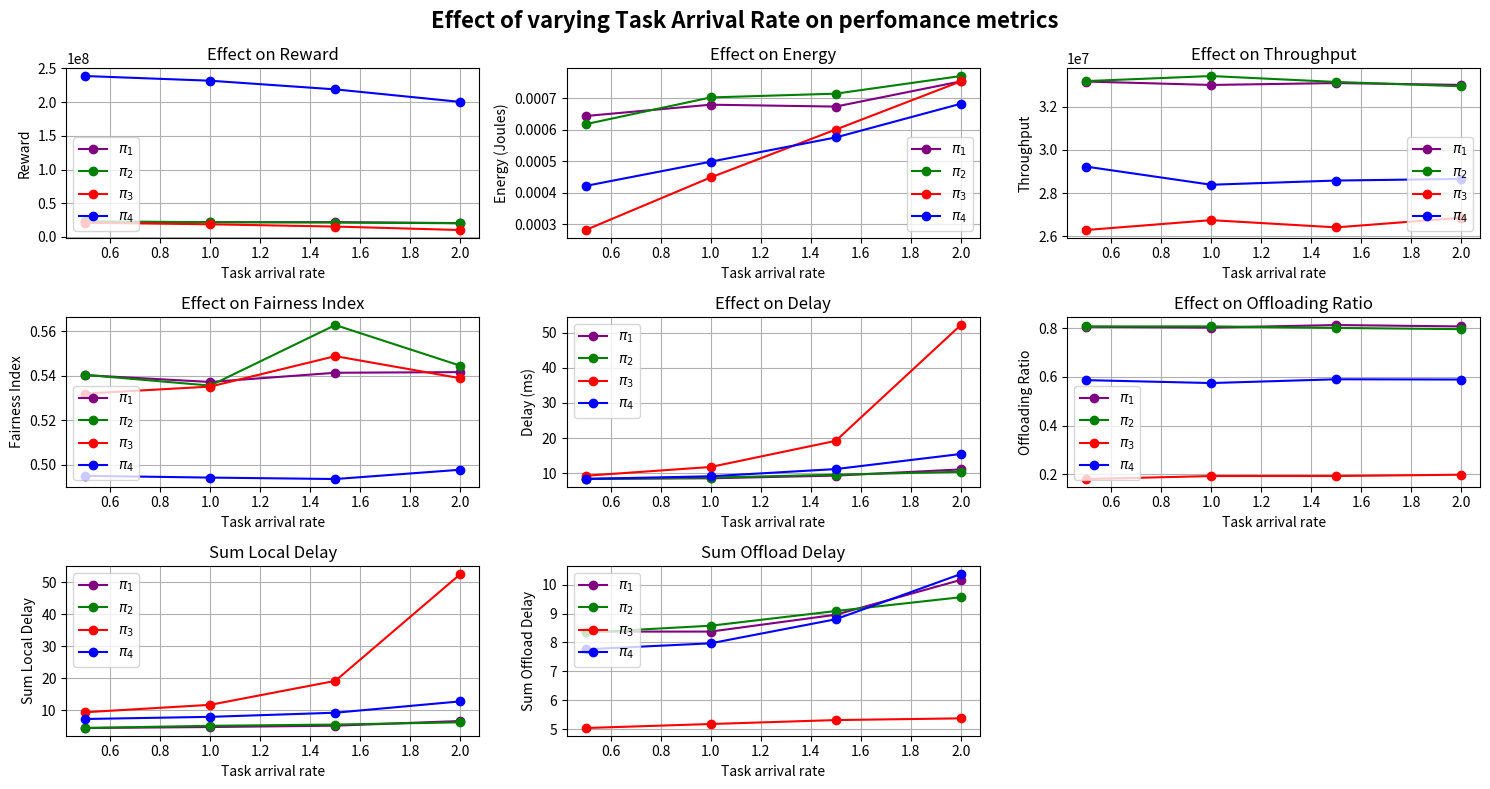
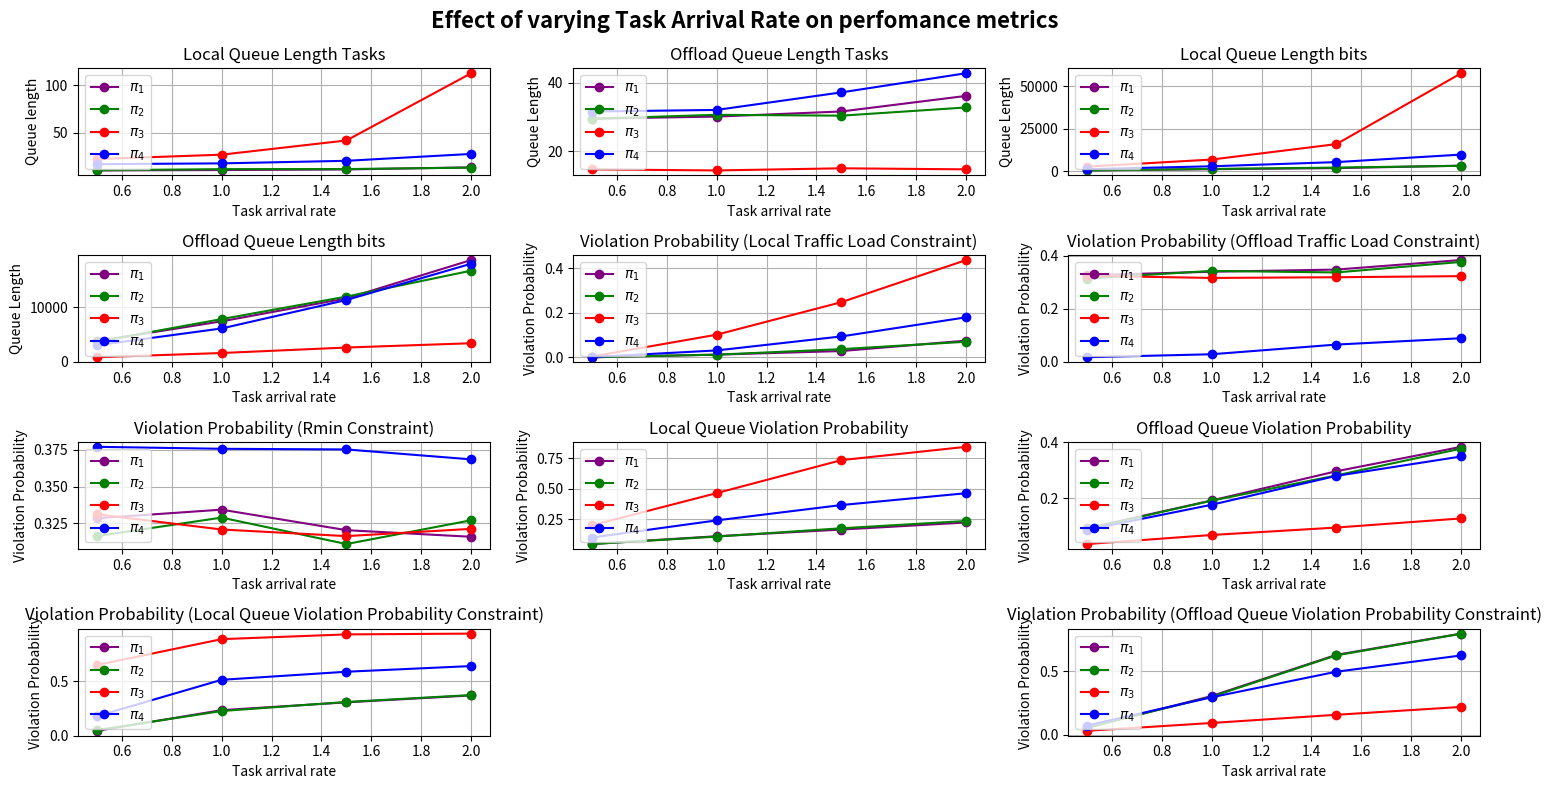

These figures' Python source, in order:
import numpy as np
import matplotlib.pyplot as plt

# Effecet of changing task arrival rate on reward, energy, throughput and fairness
import matplotlib.pyplot as plt

# # Data
# task_arrival_rates = [1, 5, 10, 15, 20]
# reward = [15670331.541776, -24946865.138353, -123207124.656152, -148644527.052450, -183945248.857225]
# energy = [0.000455, 0.000959, 0.001151, 0.001195, 0.001219]
# throughput = [26525919.029431, 31852185.114663, 25221962.110995, 30054260.612891, 28981972.082567]
# fairness_index = [0.499351, 0.523646, 0.525010, 0.507314, 0.533321]
# delay = [8.053156, 84.833167, 262.333365, 321.555117, 389.283486]
# offloading_ratios = [0.5223319215621657, 0.7082332962124606, 0.7535654580171486, 0.7844495787155158, 0.7878115681725816]

# # Plotting
# plt.figure(figsize=(10, 7))

# plt.suptitle('Effect of Task arrival rate on perfomance metrics',fontsize=16, fontweight='bold')

# # Subplot 1: Reward
# plt.subplot(3, 2, 1)
# plt.plot(task_arrival_rates, reward, marker='o', label='Reward', color='blue')
# plt.title('Effect on Reward')
# plt.xlabel('Task Arrival Rate')
# plt.ylabel('Reward')
# plt.grid(True)

# # Subplot 2: Energy
# plt.subplot(3, 2, 2)
# plt.plot(task_arrival_rates, energy, marker='o', label='Energy', color='orange')
# plt.title('Effect on Energy')
# plt.xlabel('Task Arrival Rate')
# plt.ylabel('Energy (Joules)')
# plt.grid(True)

# # Subplot 3: Throughput
# plt.subplot(3, 2, 3)
# plt.plot(task_arrival_rates, throughput, marker='o', label='Throughput', color='green')
# plt.title('Effect on Throughput')
# plt.xlabel('Task Arrival Rate')
# plt.ylabel('Throughput')
# plt.grid(True)

# # Subplot 4: Fairness Index
# plt.subplot(3, 2, 4)
# plt.plot(task_arrival_rates, fairness_index, marker='o', label='Fairness', color='red')
# plt.title('Effect on Fairness Index')
# plt.xlabel('Task Arrival Rate')
# plt.ylabel('Fairness Index')
# plt.grid(True)

# # Subplot 5: Delay
# plt.subplot(3, 2, 5)
# plt.plot(task_arrival_rates, delay, marker='o', label='Delay', color='purple')
# plt.title('Effect on Delay')
# plt.xlabel('Task Arrival Rate')
# plt.ylabel('Delay (ms)')
# plt.grid(True)

# # Subplot 6: Offloading Ratios
# plt.subplot(3, 2, 6)
# plt.plot(task_arrival_rates, offloading_ratios, marker='o', label='Offloading Ratios', color='brown')
# plt.title('Effect on Offloading Ratios')
# plt.xlabel('Task Arrival Rate')
# plt.ylabel('Offloading Ratios')
# plt.grid(True)

# plt.tight_layout()
# plt.show()


# # Explanation:
# # Reward: A significant decline with increasing task arrival rates suggests inefficiencies or penalties under higher loads.
# # Energy: Gradual increase with task arrival rates, indicating higher energy consumption for processing or offloading.
# # Throughput: Variability suggests possible bottlenecks or inefficiencies at higher task rates.
# # Fairness Index: Generally improves, though fluctuates, indicating more equitable resource allocation at higher rates.
# # Delay: Steadily rises, highlighting the increased latency as the system becomes more burdened.
# # Offloading Ratios: Gradual increase, suggesting more tasks are offloaded to handle higher rates.


# # -------------------------------------------------------------------------------------------------------------------------------------------------------
# # Effect of changing gNB transmit power on Reward, energy, throughput, fairness and delay
# #  

# gnb_transmit_powers = [0,2,4,6,8,10] #x-axis
# reward = [-29375363.362543,-28732903.769288,-36351723.658050,-40174642.485284,-20920507.030925,-24163458.228770]#y-axis
# energy = [0.000962,0.000962,0.000955,0.000975,0.000958,0.000966]#y-axis
# throughput = [28503736.208997,29554877.212108,26490547.152658,25408570.123269,31689103.902675,29483598.697072]#y-axis
# fairness_index = [0.527945,0.524097,0.531061,0.528730,0.536614,0.523588]#y-axis
# delay = [86.885946,87.718288,97.036288,101.908512,76.471796,78.326663]#y-axis
# offloading_ratios = [0.7137059244797588,0.701895677842869,0.6964232672062806,0.6888176684764843,0.7122747627521058,0.7181269214686813]#y-axis
# energy_harvested = [0.0,0.0001640709497294605,0.00017624151601258224,0.00021167312870633067,0.000637361858202713,0.0008465833745685607]#y-axis
# battery_energy_levels = [26639.995633741353,26639.99899376778,26639.99971747164,26639.999840378237,26639.99991288652,26639.99991183396]#y-axis


# # Plotting
# plt.figure(figsize=(10, 7))
# plt.suptitle('Effect of gNB Transmission Power on perfomance metrics',fontsize=16, fontweight='bold')
# # Subplot 1: Reward
# plt.subplot(4, 2, 1)
# plt.plot(gnb_transmit_powers, reward, marker='o', color='blue', label='Reward')
# plt.title('Effect on Reward')
# plt.xlabel('gNB Transmit Power (W)')
# plt.ylabel('Reward')
# plt.grid(True)

# # Subplot 2: Energy
# plt.subplot(4, 2, 2)
# plt.plot(gnb_transmit_powers, energy, marker='o', color='orange', label='Energy')
# plt.title('Effect on Energy')
# plt.xlabel('gNB Transmit Power (W)')
# plt.ylabel('Energy (Joules)')
# plt.grid(True)

# # Subplot 3: Throughput
# plt.subplot(4, 2, 3)
# plt.plot(gnb_transmit_powers, throughput, marker='o', color='green', label='Throughput')
# plt.title('Effect on Throughput')
# plt.xlabel('gNB Transmit Power (W)')
# plt.ylabel('Throughput')
# plt.grid(True)

# # Subplot 4: Fairness Index
# plt.subplot(4, 2, 4)
# plt.plot(gnb_transmit_powers, fairness_index, marker='o', color='red', label='Fairness Index')
# plt.title('Effect on Fairness Index')
# plt.xlabel('gNB Transmit Power (W)')
# plt.ylabel('Fairness Index')
# plt.grid(True)

# # Subplot 5: Delay
# plt.subplot(4, 2, 5)
# plt.plot(gnb_transmit_powers, delay, marker='o', color='purple', label='Delay')
# plt.title('Effect on Delay')
# plt.xlabel('gNB Transmit Power (W)')
# plt.ylabel('Delay (ms)')
# plt.grid(True)

# # Subplot 6: Offloading Ratios
# plt.subplot(4, 2, 6)
# plt.plot(gnb_transmit_powers, offloading_ratios, marker='o', color='brown', label='Offloading Ratios')
# plt.title('Effect on Offloading Ratios')
# plt.xlabel('gNB Transmit Power (W)')
# plt.ylabel('Offloading Ratios')
# plt.grid(True)

# # Subplot 7: Energy Harvested
# plt.subplot(4, 2, 7)
# plt.plot(gnb_transmit_powers, energy_harvested, marker='o', color='cyan', label='Energy Harvested')
# plt.title('Effect on Energy Harvested')
# plt.xlabel('gNB Transmit Power (W)')
# plt.ylabel('Energy Harvested (Joules)')
# plt.grid(True)

# # Subplot 8: Battery Energy Levels
# plt.subplot(4, 2, 8)
# plt.plot(gnb_transmit_powers, battery_energy_levels, marker='o', color='magenta', label='Battery Energy Levels')
# plt.title('Effect on Battery Energy Levels')
# plt.xlabel('gNB Transmit Power (W)')
# plt.ylabel('Battery Energy Levels')
# plt.grid(True)

# plt.tight_layout()
# plt.show()



# # -------------------------------------------------------------------------------------------------------------------------------------------------------
# # Effect of changing number of users on Reward, energy, throughput, fairness and delay
# #  

# number_of_users = [3,7,11] #x-axis
# reward = [27061671.594047,24738542.987665,-62529259.317639]#y-axis
# energy = [0.000535,0.000701,0.000953]#y-axis
# throughput = [36792406.942830,40040386.882232,28761606.819416]#y-axis
# fairness_index = [0.668313,0.617915,0.503658]#y-axis
# delay = [3.410925,9.577313,154.003384]#y-axis

# # Plotting
# plt.figure(figsize=(15, 8))
# plt.suptitle('Effect of varying number of users on perfomance metrics',fontsize=16, fontweight='bold')
# # Subplot 1: Reward
# plt.subplot(3, 2, 1)
# plt.plot(number_of_users, reward, marker='o', color='blue', label='Reward')
# plt.title('Effect on Reward')
# plt.xlabel('Number of Users')
# plt.ylabel('Reward')
# plt.grid(True)

# # Subplot 2: Energy
# plt.subplot(3, 2, 2)
# plt.plot(number_of_users, energy, marker='o', color='orange', label='Energy')
# plt.title('Effect on Energy')
# plt.xlabel('Number of Users')
# plt.ylabel('Energy (Joules)')
# plt.grid(True)

# # Subplot 3: Throughput
# plt.subplot(3, 2, 3)
# plt.plot(number_of_users, throughput, marker='o', color='green', label='Throughput')
# plt.title('Effect on Throughput')
# plt.xlabel('Number of Users')
# plt.ylabel('Throughput')
# plt.grid(True)

# # Subplot 4: Fairness Index
# plt.subplot(3, 2, 4)
# plt.plot(number_of_users, fairness_index, marker='o', color='red', label='Fairness Index')
# plt.title('Effect on Fairness Index')
# plt.xlabel('Number of Users')
# plt.ylabel('Fairness Index')
# plt.grid(True)

# # Subplot 5: Delay
# plt.subplot(3, 2, 5)
# plt.plot(number_of_users, delay, marker='o', color='purple', label='Delay')
# plt.title('Effect on Delay')
# plt.xlabel('Number of Users')
# plt.ylabel('Delay (ms)')
# plt.grid(True)

# plt.tight_layout()
# plt.show()


# -------------------------------------------------------------------------------------------------------------------------------------------------------
# Effect of changing task arrival rate on Reward, energy, throughput, fairness, delay and other constraints
#  

# task_arrival_rates = [1, 5, 10, 15, 20]
# reward = [25150306.873748,19237812.040248,15124281.526113,3525548.033548,-19615508.326227]
# energy = [0.000672,0.000739,0.000840,0.000915,0.001012]
# throughput = [38626678.418975,35055288.356561,34867875.103429,34891645.654897,34903767.316802]
# fairness_index = [0.505567,0.515175,0.502585,0.509090,0.515719]
# delay = [6.790477,9.450226,14.276721,35.268336,78.668921]
# offloading_ratios = [0.8794278710760423,0.8822272267815386,0.8858810623893607,0.8815467953122659,0.8802795830339059]
# battery_energy_constraint = [0.0,0.0,0.0,0.0,0.0]
# local_traffic_intensity_constraint = [0.11386138613861387,0.12376237623762376,0.24752475247524752,0.44554455445544555,0.6683168316831684]
# offload_traffic_intensity_constraint = [3.6732673267326734,3.6683168316831685,4.445544554455446,5.272277227722772,6.178217821782178]
# rmin_constraint = [3.6831683168316833,3.5594059405940595,3.6633663366336635,3.485148514851485,3.5495049504950495]
# local_queue_delay_violation_probability_constraint = [0.01973497500732877,0.10437381557055962,0.20505082499712088,0.2851353105686306,0.3355265183573104]
# offload_queue_delay_violation_probability_constraint = [0.061580055612746036,0.2983827655602641,0.5864354473353665,0.7704808891937528,0.8596693651218752]

# task_arrival_rates = [1, 3, 5, 7, 9]
# reward_policy_1 = [13365236.530060,8562768.153210,-16888951.316286,-48499640.889443,-76240523.466994]
# energy_policy_1 = [0.000722,0.000778,0.000939,0.001024,0.001136]
# throughput_policy_1 = [28017677.513373,27876533.715575,28111920.079349,28167109.882637,28091342.818096]
# fairness_index_policy_1 = [0.530311,0.547120,0.545347,0.523858,0.525915]
# delay_policy_1 = [7.656474,15.281000,61.837919,122.603223,174.593483]
# local_delay_policy_1 = []
# offload_delay_policy_1 = []
# local_queue_length_tasks_policy_1 = []
# offload_queue_length_tasks_policy_1 = []
# local_queue_length_bits_policy_1 = []
# offload_queue_length_bits_policy_1 = []
# offloading_ratios_policy_1 = [0.8738168057401418,0.8845646295016615,0.8761979151655788,0.8779971139909777,0.877607942320634]
# battery_energy_constraint_policy_1 = [0.0,0.0,0.0,0.0,0.0]
# local_traffic_intensity_constraint_policy_1 = [0.0072007200720072,0.052205220522052204,0.13906390639063906,0.1984698469846985,0.25967596759675965]
# offload_traffic_intensity_constraint_policy_1 = [0.40594059405940597,0.45319531953195324,0.5414041404140414,0.6282628262826283,0.7227722772277227]
# local_queue_delay_violation_probability_constraint_policy_1 = [0.13546354635463545,0.3388838883888389,0.4126912691269127,0.427992799279928,0.46039603960396036]
# offload_queue_delay_violation_probability_constraint_policy_1 = [0.5063006300630063,0.986048604860486,0.9954995499549956,0.9972997299729974,0.9995499549954996]
# rmin_constraint_policy_1 = [0.328982898289829,0.32043204320432045,0.3195319531953195,0.3411341134113411,0.33753375337533753]
# local_queue_delay_violation_probability_policy_1 = [0.07326449000891345,0.20000689324641513,0.3049411835399544,0.344642792230233,0.3896012230530385]
# offload_queue_delay_violation_probability_policy_1 = [0.23465933429001073,0.6498917142398961,0.8510417192793062,0.9099704272102933,0.9294927637741527]

task_arrival_rates = [0.5,1,1.5,2]
reward_policy_1 = [22664453.512069,21950106.415544,22051064.740691,20596195.356199]
energy_policy_1 = [0.000643,0.000679,0.000673,0.000753]
throughput_policy_1 = [33155397.495768,32997624.088812,33084987.462967,32999720.661115]
fairness_index_policy_1 = [0.540252,0.537193,0.541332,0.541619]
delay_policy_1 = [8.450150,8.604777,9.374369,11.125236]

local_delay_policy_1 = [4.529290,4.839203,5.257661,6.720981]
offload_delay_policy_1 = [8.375621,8.376204,8.959722,10.167736]
local_queue_length_tasks_policy_1 = [10.311881188118813,10.727722772277227,11.351485148514852,13.564356435643564]
offload_queue_length_tasks_policy_1 = [29.519801980198018,30.138613861386137,31.633663366336634,36.2029702970297]
local_queue_length_bits_policy_1 = [596.9752475247525,1346.59900990099,1963.8217821782177,3398.9059405940593]
offload_queue_length_bits_policy_1 = [3775.6188118811883,7408.30198019802,11605.475247524753,18619.980198019803]

offloading_ratios_policy_1 = [0.806480654897737,0.803030811403164,0.8135609386927954,0.8077671050168181]
battery_energy_constraint_policy_1 = [0.0,0.0,0.0,0.0,0.0]
local_traffic_intensity_constraint_policy_1 = [0.0,0.011701170117011701,0.0279027902790279,0.0747074707470747]
offload_traffic_intensity_constraint_policy_1 = [0.3258325832583258,0.33933393339333934,0.34743474347434744,0.38343834383438347]
local_queue_delay_violation_probability_constraint_policy_1 = [0.0441044104410441,0.2344734473447345,0.30648064806480646,0.36993699369936994]
offload_queue_delay_violation_probability_constraint_policy_1 = [0.054455445544554455,0.306030603060306,0.6314131413141314,0.7988298829882988]
rmin_constraint_policy_1 = [0.32853285328532855,0.3343834383438344,0.32043204320432045,0.3159315931593159]
local_queue_delay_violation_probability_policy_1 = [0.04555198154144394,0.10973667281806061,0.164399379029232,0.2228819320304784]
offload_queue_delay_violation_probability_policy_1 = [0.09266843282214739,0.19195587635150357,0.29640381484559053,0.3836486151814218]


reward_policy_2 = [23074803.722140,22006247.384657,21463685.844513,20343884.021973]
energy_policy_2 = [0.000617,0.000702,0.000714,0.000770]
throughput_policy_2 = [33175581.947135,33409956.016396,33136064.633964,32936215.121599]
fairness_index_policy_2 = [0.540396,0.535565,0.562775,0.544490]
delay_policy_2 = [8.399237,8.803550,9.620942,10.457518]

local_delay_policy_2 = [4.544059,5.220666,5.610744,6.314392]
offload_delay_policy_2 = [8.344454,8.579167,9.088449,9.566787]
local_queue_length_tasks_policy_2 = [10.51980198019802,11.683168316831683,11.782178217821782,13.287128712871286]
offload_queue_length_tasks_policy_2 = [29.5,30.65841584158416,30.405940594059405,32.81188118811881]
local_queue_length_bits_policy_2 = [629.4257425742575,1466.7821782178219,2266.079207920792,3320.227722772277]
offload_queue_length_bits_policy_2 = [3668.4950495049507,7816.940594059406,11928.282178217822,16674.73267326733]

offloading_ratios_policy_2 = [0.807684364562162,0.8079771152627402,0.8017097353036745,0.7966212828107608]
battery_energy_constraint_policy_2 = [0.0,0.0,0.0,0.0,0.0]
local_traffic_intensity_constraint_policy_2 = [0.0,0.011701170117011701,0.036453645364536456,0.06975697569756976]
offload_traffic_intensity_constraint_policy_2 = [0.3136813681368137,0.3424842484248425,0.33663366336633666,0.37623762376237624]
local_queue_delay_violation_probability_constraint_policy_2 = [0.05085508550855086,0.22637263726372636,0.3096309630963096,0.37353735373537356]
offload_queue_delay_violation_probability_constraint_policy_2 = [0.05670567056705671,0.30063006300630063,0.6273627362736274,0.797929792979298]
rmin_constraint_policy_2 = [0.31638163816381637,0.328982898289829,0.31098109810981095,0.3271827182718272]
local_queue_delay_violation_probability_policy_2 = [0.04529850034766551,0.10670327289325225,0.17509861417391315,0.2351700725005093]
offload_queue_delay_violation_probability_policy_2 = [0.09061171267737694,0.19117451684330392,0.28157816003493696,0.3772687941714731]


reward_policy_3 = [21145727.338697,18843577.948225,15482000.597588,10343774.517052]
energy_policy_3 = [0.000281,0.000448,0.000600,0.000753]
throughput_policy_3 = [26291134.333552,26747251.321035,26413678.219919,26856785.793485]
fairness_index_policy_3 = [0.531974,0.535117,0.548796,0.538865]
delay_policy_3 = [9.329636,11.818974,19.242750,52.139480]

local_delay_policy_3 = [9.455457,11.766942,19.237966,52.568531]
offload_delay_policy_3 = [5.034315,5.173216,5.309965,5.369316]
local_queue_length_tasks_policy_3 = [22.321782178217823,26.955445544554454,41.96534653465346,112.99009900990099]
offload_queue_length_tasks_policy_3 = [14.673267326732674,14.361386138613861,14.990099009900991,14.683168316831683]
local_queue_length_bits_policy_3 = [2816.1435643564355,6983.341584158416,16045.356435643564,57601.38613861386]
offload_queue_length_bits_policy_3 = [842.7920792079208,1616.8960396039604,2619.079207920792,3406.0346534653463]

offloading_ratios_policy_3 = [0.1804988627989738,0.19268740153953023,0.1927818889871272,0.19826374964007912]
battery_energy_constraint_policy_3 = [0.0,0.0,0.0,0.0,0.0]
local_traffic_intensity_constraint_policy_3 = [0.0031503150315031507,0.10126012601260127,0.24752475247524755,0.43699369936993704]
offload_traffic_intensity_constraint_policy_3 = [0.32403240324032406,0.3159315931593159,0.31863186318631864,0.32268226822682267]
local_queue_delay_violation_probability_constraint_policy_3 = [0.648964896489649,0.8874887488748875,0.9311431143114312,0.9383438343834384]
offload_queue_delay_violation_probability_constraint_policy_3 = [0.031053105310531057,0.09315931593159316,0.15796579657965795,0.22007200720072007]
rmin_constraint_policy_3 = [0.33123312331233123,0.32088208820882086,0.31638163816381637,0.3213321332133213]
local_queue_delay_violation_probability_policy_3 = [0.19938768380457741,0.46416032484487746,0.7358172623774812,0.8454193660720616]
offload_queue_delay_violation_probability_policy_3 = [0.036385834001984696,0.06873575299368642,0.09535889187548174,0.12794442103232864]


reward_policy_4 = [238690227.937680,231742378.374977,218909146.614664,200331171.881067]
energy_policy_4 = [0.000421,0.000498,0.000575,0.000682]
throughput_policy_4 = [29223619.528394,28385084.282162,28578499.568684,28652910.668562]
fairness_index_policy_4 = [0.495018,0.494225,0.493584,0.497754]
delay_policy_4 = [8.422536,9.184460,11.223810,15.513649]

local_delay_policy_4 = [7.345875,8.017798,9.304933,12.845240]
offload_delay_policy_4 = [7.763086,7.969824,8.803438,10.370458]
local_queue_length_tasks_policy_4 = [16.925742574257427,17.792079207920793,20.485148514851485,27.752475247524753]
offload_queue_length_tasks_policy_4 = [31.613861386138613,32.08910891089109,37.227722772277225,42.84653465346535]
local_queue_length_bits_policy_4 = [1360.8465346534654,3032.668316831683,5488.519801980198,9892.29207920792]
offload_queue_length_bits_policy_4 = [3027.7178217821784,6106.782178217822,11309.60396039604,17947.4900990099]

offloading_ratios_policy_4 = [0.5870597739895137,0.5750782165914236,0.5904967468641175,0.5895112332894267]
battery_energy_constraint_policy_4 = [0.0,0.0,0.0,0.0,0.0]
local_traffic_intensity_constraint_policy_4 = [0.0009000900090009,0.030603060306030605,0.09360936093609361,0.17956795679567958]
offload_traffic_intensity_constraint_policy_4 = [0.01755175517551755,0.0288028802880288,0.06525652565256525,0.0891089108910891]
local_queue_delay_violation_probability_constraint_policy_4 = [0.17866786678667868,0.5135013501350135,0.5877587758775878,0.63996399639964]
offload_queue_delay_violation_probability_constraint_policy_4 = [0.07290729072907291,0.2961296129612961,0.4981998199819982,0.6264626462646264]
rmin_constraint_policy_4 = [0.37713771377137717,0.3757875787578758,0.37533753375337536,0.36858685868586855]
local_queue_delay_violation_probability_policy_4 = [0.09857329647893295,0.23995144401110893,0.3663530232497785,0.46366523887453637]
offload_queue_delay_violation_probability_policy_4 = [0.0867679730441355,0.17670344276534125,0.27986775298498556,0.34912213374582995]
# Plotting
# Plotting
plt.figure(figsize=(15, 8))
plt.suptitle('Effect of varying Task Arrival Rate on perfomance metrics',fontsize=16, fontweight='bold')
# Subplot 1: Reward
plt.subplot(3, 3, 1)
plt.plot(task_arrival_rates, reward_policy_1, marker='o', color='purple', label=r"$\pi_1$")
plt.plot(task_arrival_rates, reward_policy_2, marker='o', color='green', label=r"$\pi_2$")
plt.plot(task_arrival_rates, reward_policy_3, marker='o', color='red', label=r"$\pi_3$")
plt.plot(task_arrival_rates, reward_policy_4, marker='o', color='blue', label=r"$\pi_4$")
plt.title('Effect on Reward')
plt.xlabel('Task arrival rate')
plt.ylabel('Reward')
plt.grid(True)
plt.legend(loc="lower left")

# Subplot 2: Energy
plt.subplot(3, 3, 2)
plt.plot(task_arrival_rates, energy_policy_1, marker='o', color='purple', label=r"$\pi_1$")
plt.plot(task_arrival_rates, energy_policy_2, marker='o', color='green', label=r"$\pi_2$")
plt.plot(task_arrival_rates, energy_policy_3, marker='o', color='red', label=r"$\pi_3$")
plt.plot(task_arrival_rates, energy_policy_4, marker='o', color='blue', label=r"$\pi_4$")
plt.title('Effect on Energy')
plt.xlabel('Task arrival rate')
plt.ylabel('Energy (Joules)')
plt.grid(True)
plt.legend(loc="lower right")

# Subplot 3: Throughput
plt.subplot(3, 3, 3)
plt.plot(task_arrival_rates, throughput_policy_1, marker='o', color='purple', label=r"$\pi_1$")
plt.plot(task_arrival_rates, throughput_policy_2, marker='o', color='green', label=r"$\pi_2$")
plt.plot(task_arrival_rates, throughput_policy_3, marker='o', color='red', label=r"$\pi_3$")
plt.plot(task_arrival_rates, throughput_policy_4, marker='o', color='blue', label=r"$\pi_4$")
plt.title('Effect on Throughput')
plt.xlabel('Task arrival rate')
plt.ylabel('Throughput')
plt.grid(True)
plt.legend(loc="lower right")

# Subplot 4: Fairness Index
plt.subplot(3, 3, 4)
plt.plot(task_arrival_rates, fairness_index_policy_1, marker='o', color='purple', label=r"$\pi_1$")
plt.plot(task_arrival_rates, fairness_index_policy_2, marker='o', color='green', label=r"$\pi_2$")
plt.plot(task_arrival_rates, fairness_index_policy_3, marker='o', color='red', label=r"$\pi_3$")
plt.plot(task_arrival_rates, fairness_index_policy_4, marker='o', color='blue', label=r"$\pi_4$")
plt.title('Effect on Fairness Index')
plt.xlabel('Task arrival rate')
plt.ylabel('Fairness Index')
plt.grid(True)
plt.legend(loc="lower left")

# Subplot 5: Delay
plt.subplot(3, 3, 5)
plt.plot(task_arrival_rates, delay_policy_1, marker='o', color='purple', label=r"$\pi_1$")
plt.plot(task_arrival_rates, delay_policy_2, marker='o', color='green', label=r"$\pi_2$")
plt.plot(task_arrival_rates, delay_policy_3, marker='o', color='red', label=r"$\pi_3$")
plt.plot(task_arrival_rates, delay_policy_4, marker='o', color='blue', label=r"$\pi_4$")
plt.title('Effect on Delay')
plt.xlabel('Task arrival rate')
plt.ylabel('Delay (ms)')
plt.grid(True)
plt.legend(loc="upper left")

# Subplot 5: Delay
plt.subplot(3, 3, 6)
plt.plot(task_arrival_rates, offloading_ratios_policy_1, marker='o', color='purple', label=r"$\pi_1$")
plt.plot(task_arrival_rates, offloading_ratios_policy_2, marker='o', color='green', label=r"$\pi_2$")
plt.plot(task_arrival_rates, offloading_ratios_policy_3, marker='o', color='red', label=r"$\pi_3$")
plt.plot(task_arrival_rates, offloading_ratios_policy_4, marker='o', color='blue', label=r"$\pi_4$")
plt.title('Effect on Offloading Ratio')
plt.xlabel('Task arrival rate')
plt.ylabel('Offloading Ratio')
plt.grid(True)
plt.legend(loc="lower left")

plt.subplot(3, 3, 7)
plt.plot(task_arrival_rates, local_delay_policy_1, marker='o', color='purple', label=r"$\pi_1$")
plt.plot(task_arrival_rates, local_delay_policy_2, marker='o', color='green', label=r"$\pi_2$")
plt.plot(task_arrival_rates, local_delay_policy_3, marker='o', color='red', label=r"$\pi_3$")
plt.plot(task_arrival_rates, local_delay_policy_4, marker='o', color='blue', label=r"$\pi_4$")
plt.title('Sum Local Delay')
plt.xlabel('Task arrival rate')
plt.ylabel('Sum Local Delay')
plt.grid(True)
plt.legend(loc="upper left")

plt.subplot(3, 3, 8)
plt.plot(task_arrival_rates, offload_delay_policy_1, marker='o', color='purple', label=r"$\pi_1$")
plt.plot(task_arrival_rates, offload_delay_policy_2, marker='o', color='green', label=r"$\pi_2$")
plt.plot(task_arrival_rates, offload_delay_policy_3, marker='o', color='red', label=r"$\pi_3$")
plt.plot(task_arrival_rates, offload_delay_policy_4, marker='o', color='blue', label=r"$\pi_4$")
plt.title('Sum Offload Delay')
plt.xlabel('Task arrival rate')
plt.ylabel('Sum Offload Delay')
plt.grid(True)
plt.legend(loc="upper left")


plt.tight_layout()
plt.show()














plt.figure(figsize=(15, 8))
plt.suptitle('Effect of varying Task Arrival Rate on perfomance metrics',fontsize=16, fontweight='bold')

plt.subplot(4, 3, 1)
plt.plot(task_arrival_rates, local_queue_length_tasks_policy_1, marker='o', color='purple', label=r"$\pi_1$")
plt.plot(task_arrival_rates, local_queue_length_tasks_policy_2, marker='o', color='green', label=r"$\pi_2$")
plt.plot(task_arrival_rates, local_queue_length_tasks_policy_3, marker='o', color='red', label=r"$\pi_3$")
plt.plot(task_arrival_rates, local_queue_length_tasks_policy_4, marker='o', color='blue', label=r"$\pi_4$")
plt.title('Local Queue Length Tasks')
plt.xlabel('Task arrival rate')
plt.ylabel('Queue length')
plt.grid(True)
plt.legend(loc="upper left")

plt.subplot(4, 3, 2)
plt.plot(task_arrival_rates, offload_queue_length_tasks_policy_1, marker='o', color='purple', label=r"$\pi_1$")
plt.plot(task_arrival_rates, offload_queue_length_tasks_policy_2, marker='o', color='green', label=r"$\pi_2$")
plt.plot(task_arrival_rates, offload_queue_length_tasks_policy_3, marker='o', color='red', label=r"$\pi_3$")
plt.plot(task_arrival_rates, offload_queue_length_tasks_policy_4, marker='o', color='blue', label=r"$\pi_4$")
plt.title('Offload Queue Length Tasks')
plt.xlabel('Task arrival rate')
plt.ylabel('Queue Length')
plt.grid(True)
plt.legend(loc="upper left")

plt.subplot(4, 3, 3)
plt.plot(task_arrival_rates, local_queue_length_bits_policy_1, marker='o', color='purple', label=r"$\pi_1$")
plt.plot(task_arrival_rates, local_queue_length_bits_policy_2, marker='o', color='green', label=r"$\pi_2$")
plt.plot(task_arrival_rates, local_queue_length_bits_policy_3, marker='o', color='red', label=r"$\pi_3$")
plt.plot(task_arrival_rates, local_queue_length_bits_policy_4, marker='o', color='blue', label=r"$\pi_4$")
plt.title('Local Queue Length bits')
plt.xlabel('Task arrival rate')
plt.ylabel('Queue Length')
plt.grid(True)
plt.legend(loc="upper left")

plt.subplot(4, 3, 4)
plt.plot(task_arrival_rates, offload_queue_length_bits_policy_1, marker='o', color='purple', label=r"$\pi_1$")
plt.plot(task_arrival_rates, offload_queue_length_bits_policy_2, marker='o', color='green', label=r"$\pi_2$")
plt.plot(task_arrival_rates, offload_queue_length_bits_policy_3, marker='o', color='red', label=r"$\pi_3$")
plt.plot(task_arrival_rates, offload_queue_length_bits_policy_4, marker='o', color='blue', label=r"$\pi_4$")
plt.title('Offload Queue Length bits')
plt.xlabel('Task arrival rate')
plt.ylabel('Queue Length')
plt.grid(True)
plt.legend(loc="upper left")


plt.subplot(4, 3, 5)
plt.plot(task_arrival_rates, local_traffic_intensity_constraint_policy_1, marker='o', color='purple', label=r"$\pi_1$")
plt.plot(task_arrival_rates, local_traffic_intensity_constraint_policy_2, marker='o', color='green', label=r"$\pi_2$")
plt.plot(task_arrival_rates, local_traffic_intensity_constraint_policy_3, marker='o', color='red', label=r"$\pi_3$")
plt.plot(task_arrival_rates, local_traffic_intensity_constraint_policy_4, marker='o', color='blue', label=r"$\pi_4$")
plt.title('Violation Probability (Local Traffic Load Constraint)')
plt.xlabel('Task arrival rate')
plt.ylabel('Violation Probability')
plt.grid(True)
plt.legend(loc="upper left")

plt.subplot(4, 3, 6)
plt.plot(task_arrival_rates, offload_traffic_intensity_constraint_policy_1, marker='o', color='purple', label=r"$\pi_1$")
plt.plot(task_arrival_rates, offload_traffic_intensity_constraint_policy_2, marker='o', color='green', label=r"$\pi_2$")
plt.plot(task_arrival_rates, offload_traffic_intensity_constraint_policy_3, marker='o', color='red', label=r"$\pi_3$")
plt.plot(task_arrival_rates, offload_traffic_intensity_constraint_policy_4, marker='o', color='blue', label=r"$\pi_4$")
plt.title('Violation Probability (Offload Traffic Load Constraint)')
plt.xlabel('Task arrival rate')
plt.ylabel('Violation Probability')
plt.grid(True)
plt.legend(loc="upper left")

plt.subplot(4, 3, 7)
plt.plot(task_arrival_rates, rmin_constraint_policy_1, marker='o', color='purple', label=r"$\pi_1$")
plt.plot(task_arrival_rates, rmin_constraint_policy_2, marker='o', color='green', label=r"$\pi_2$")
plt.plot(task_arrival_rates, rmin_constraint_policy_3, marker='o', color='red', label=r"$\pi_3$")
plt.plot(task_arrival_rates, rmin_constraint_policy_4, marker='o', color='blue', label=r"$\pi_4$")
plt.title('Violation Probability (Rmin Constraint)')
plt.xlabel('Task arrival rate')
plt.ylabel('Violation Probability')
plt.grid(True)
plt.legend(loc="upper left")


plt.subplot(4, 3, 8)
plt.plot(task_arrival_rates, local_queue_delay_violation_probability_policy_1, marker='o', color='purple', label=r"$\pi_1$")
plt.plot(task_arrival_rates, local_queue_delay_violation_probability_policy_2, marker='o', color='green', label=r"$\pi_2$")
plt.plot(task_arrival_rates, local_queue_delay_violation_probability_policy_3, marker='o', color='red', label=r"$\pi_3$")
plt.plot(task_arrival_rates, local_queue_delay_violation_probability_policy_4, marker='o', color='blue', label=r"$\pi_4$")
plt.title('Local Queue Violation Probability')
plt.xlabel('Task arrival rate')
plt.ylabel('Violation Probability')
plt.grid(True)
plt.legend(loc="upper left")

plt.subplot(4, 3, 9)
plt.plot(task_arrival_rates, offload_queue_delay_violation_probability_policy_1, marker='o', color='purple', label=r"$\pi_1$")
plt.plot(task_arrival_rates, offload_queue_delay_violation_probability_policy_2, marker='o', color='green', label=r"$\pi_2$")
plt.plot(task_arrival_rates, offload_queue_delay_violation_probability_policy_3, marker='o', color='red', label=r"$\pi_3$")
plt.plot(task_arrival_rates, offload_queue_delay_violation_probability_policy_4, marker='o', color='blue', label=r"$\pi_4$")
plt.title('Offload Queue Violation Probability')
plt.xlabel('Task arrival rate')
plt.ylabel('Violation Probability')
plt.grid(True)
plt.legend(loc="upper left")

plt.subplot(4, 3, 10)
plt.plot(task_arrival_rates, local_queue_delay_violation_probability_constraint_policy_1, marker='o', color='purple', label=r"$\pi_1$")
plt.plot(task_arrival_rates, local_queue_delay_violation_probability_constraint_policy_2, marker='o', color='green', label=r"$\pi_2$")
plt.plot(task_arrival_rates, local_queue_delay_violation_probability_constraint_policy_3, marker='o', color='red', label=r"$\pi_3$")
plt.plot(task_arrival_rates, local_queue_delay_violation_probability_constraint_policy_4, marker='o', color='blue', label=r"$\pi_4$")
plt.title('Violation Probability (Local Queue Violation Probability Constraint)')
plt.xlabel('Task arrival rate')
plt.ylabel('Violation Probability')
plt.grid(True)
plt.legend(loc="upper left")

plt.subplot(4, 3, 12)
plt.plot(task_arrival_rates, offload_queue_delay_violation_probability_constraint_policy_1, marker='o', color='purple', label=r"$\pi_1$")
plt.plot(task_arrival_rates, offload_queue_delay_violation_probability_constraint_policy_2, marker='o', color='green', label=r"$\pi_2$")
plt.plot(task_arrival_rates, offload_queue_delay_violation_probability_constraint_policy_3, marker='o', color='red', label=r"$\pi_3$")
plt.plot(task_arrival_rates, offload_queue_delay_violation_probability_constraint_policy_4, marker='o', color='blue', label=r"$\pi_4$")
plt.title('Violation Probability (Offload Queue Violation Probability Constraint)')
plt.xlabel('Task arrival rate')
plt.ylabel('Violation Probability')
plt.grid(True)
plt.legend(loc="upper left")

plt.tight_layout()
plt.show()

